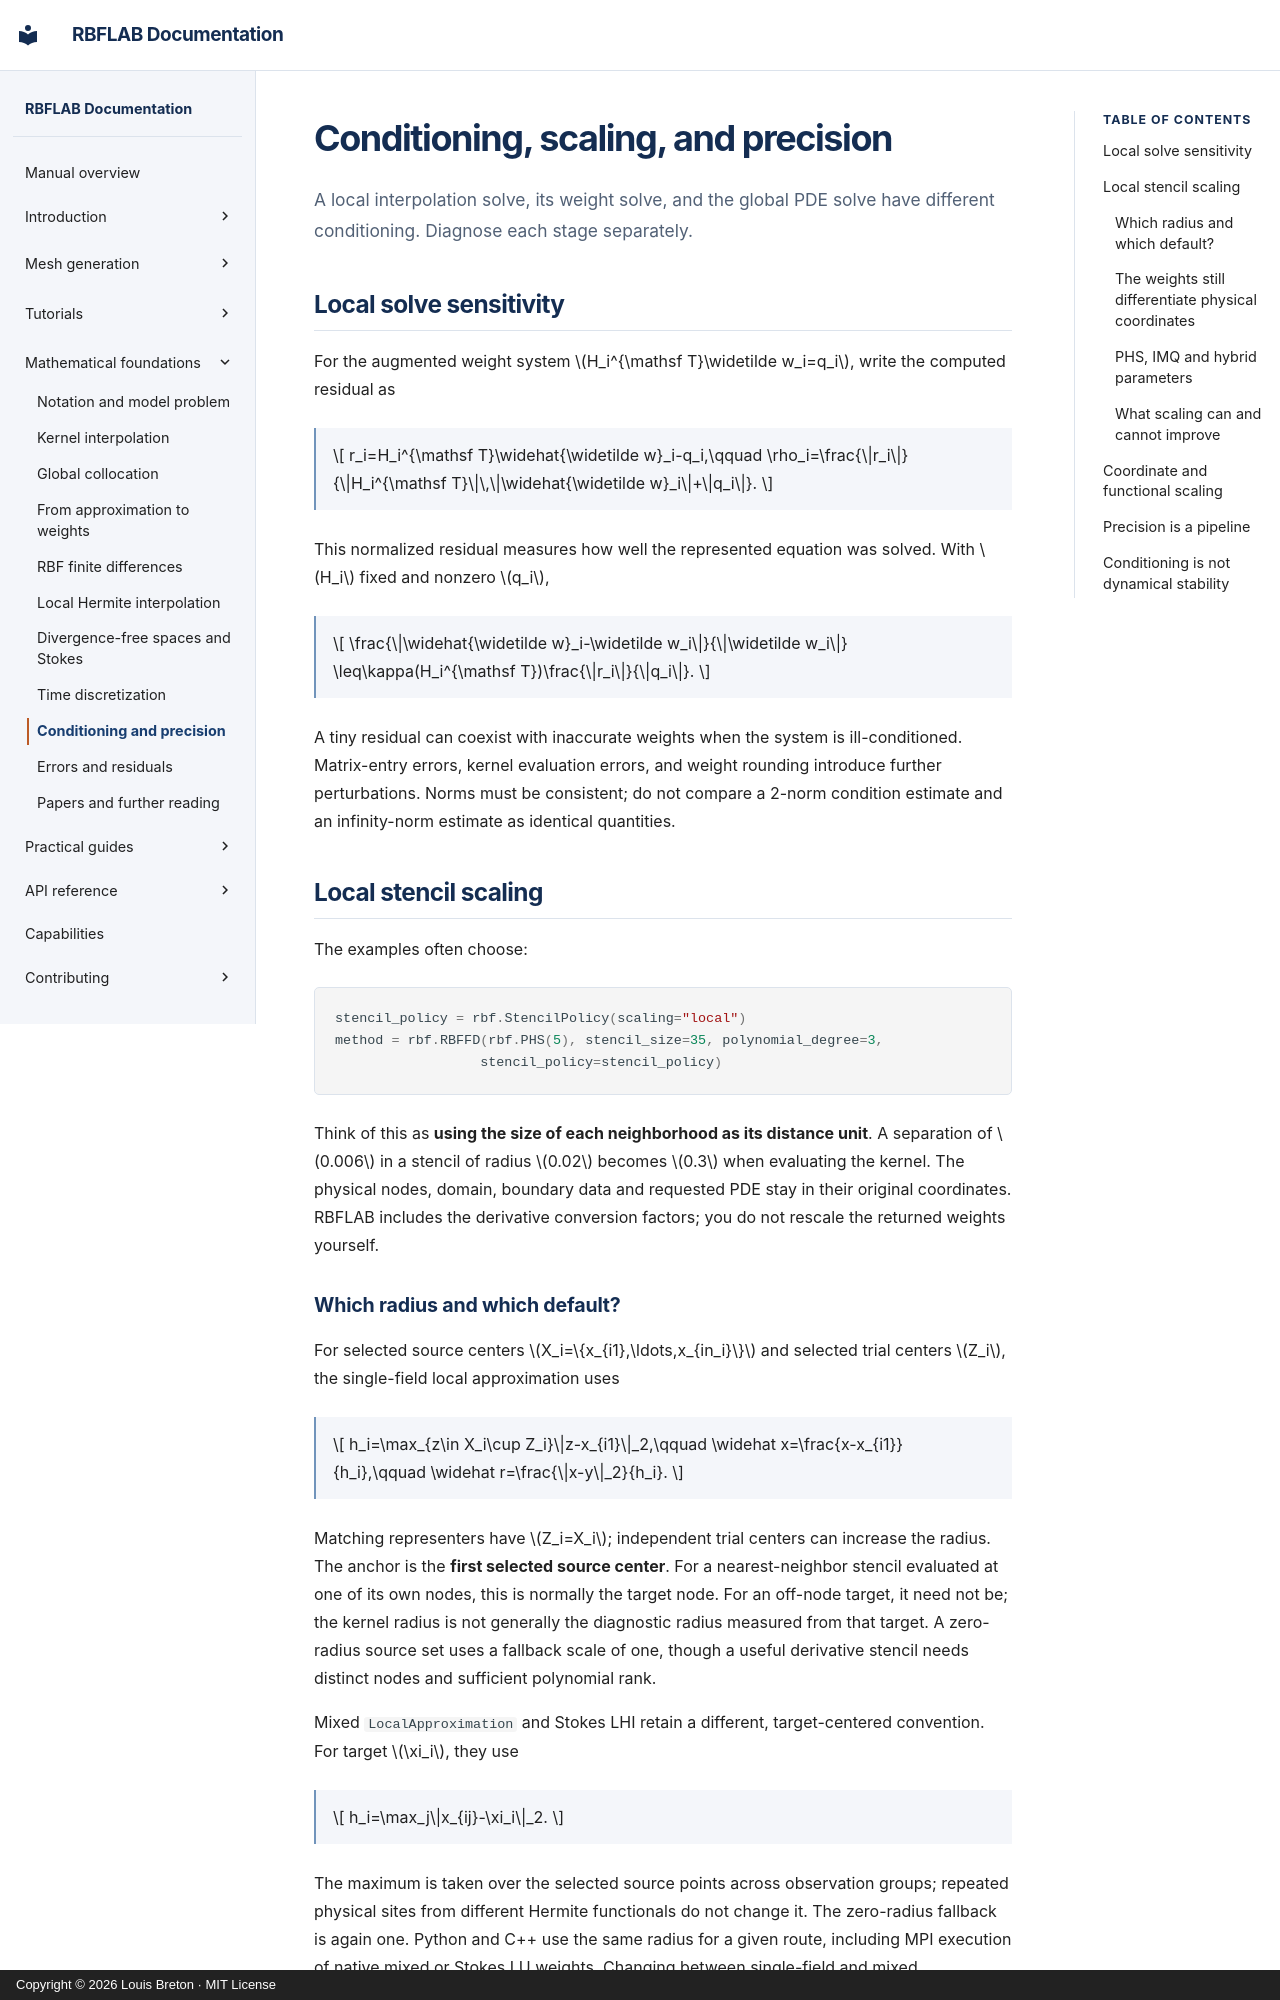

repository: LDBreton/RBFLAB · page: theory/conditioning/index.html · generator: mkdocs · copyright: Copyright © 2026 Louis Breton · MIT License

# Conditioning, scaling, and precision

A local interpolation solve, its weight solve, and the global PDE solve have different conditioning. Diagnose each stage separately.

## Local solve sensitivity

For the augmented weight system \(H_i^{\mathsf T}\widetilde w_i=q_i\), write the computed residual as

$$
r_i=H_i^{\mathsf T}\widehat{\widetilde w}_i-q_i,\qquad
\rho_i=\frac{\|r_i\|}{\|H_i^{\mathsf T}\|\,\|\widehat{\widetilde w}_i\|+\|q_i\|}.
$$

This normalized residual measures how well the represented equation was solved. With \(H_i\) fixed and nonzero \(q_i\),

$$
\frac{\|\widehat{\widetilde w}_i-\widetilde w_i\|}{\|\widetilde w_i\|}
\leq\kappa(H_i^{\mathsf T})\frac{\|r_i\|}{\|q_i\|}.
$$

A tiny residual can coexist with inaccurate weights when the system is ill-conditioned. Matrix-entry errors, kernel evaluation errors, and weight rounding introduce further perturbations. Norms must be consistent; do not compare a 2-norm condition estimate and an infinity-norm estimate as identical quantities.

## Local stencil scaling

The examples often choose:

```python
stencil_policy = rbf.StencilPolicy(scaling="local")
method = rbf.RBFFD(rbf.PHS(5), stencil_size=35, polynomial_degree=3,
                  stencil_policy=stencil_policy)
```

Think of this as **using the size of each neighborhood as its distance unit**.
A separation of $0.006$ in a stencil of radius $0.02$ becomes $0.3$ when evaluating
the kernel. The physical nodes, domain, boundary data and requested PDE stay in
their original coordinates. RBFLAB includes the derivative conversion factors;
you do not rescale the returned weights yourself.
